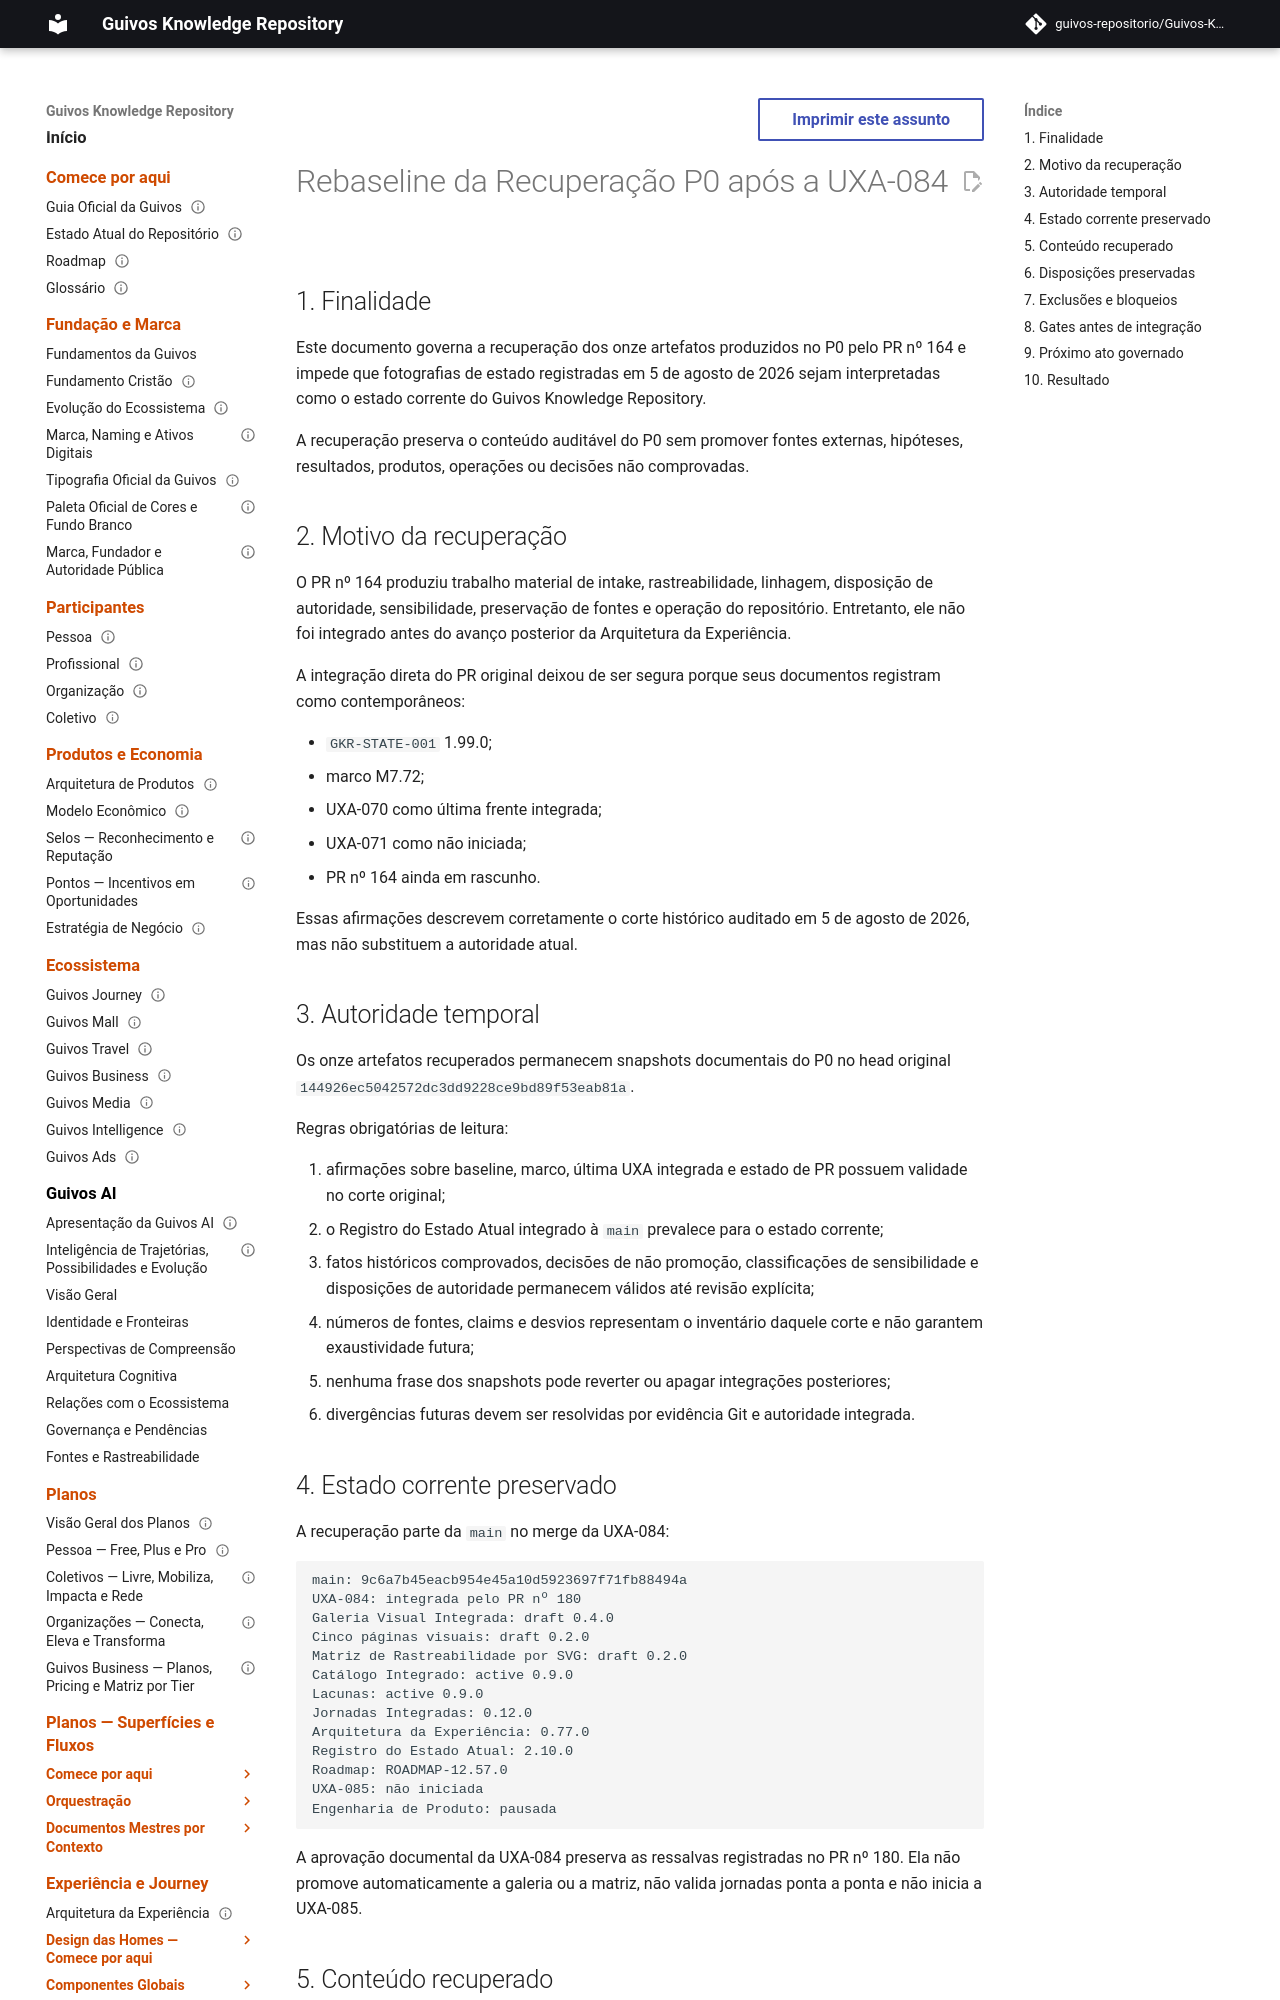

repository: guivos-repositorio/Guivos-Knowledge-Repository · page: project/p0-post-uxa084-rebaseline-2026-08-06/index.html · generator: mkdocs

---
id: GKR-P0-REBASELINE-001
title: Rebaseline da Recuperação P0 após a UXA-084
status: draft
version: 0.1.0
owner: Guivos Enterprise Architecture
last_updated: 2026-08-06
depends_on:
  - GKR-STATE-001
  - GKR-AUD-ACCUMULATED-003
  - GKR-P0-CLOSURE-001
related:
  - GKR-SOURCE-INTAKE-001
  - GKR-CLAIMS-TRACE-001
  - GKR-EXT-SOURCE-PRESERVATION-001
  - GKR-INFO-CLASS-001
normative: false
---

# Rebaseline da Recuperação P0 após a UXA-084

## 1. Finalidade

Este documento governa a recuperação dos onze artefatos produzidos no P0 pelo PR nº 164 e impede que fotografias de estado registradas em 5 de agosto de 2026 sejam interpretadas como o estado corrente do Guivos Knowledge Repository.

A recuperação preserva o conteúdo auditável do P0 sem promover fontes externas, hipóteses, resultados, produtos, operações ou decisões não comprovadas.

## 2. Motivo da recuperação

O PR nº 164 produziu trabalho material de intake, rastreabilidade, linhagem, disposição de autoridade, sensibilidade, preservação de fontes e operação do repositório. Entretanto, ele não foi integrado antes do avanço posterior da Arquitetura da Experiência.

A integração direta do PR original deixou de ser segura porque seus documentos registram como contemporâneos:

- `GKR-STATE-001` 1.99.0;
- marco M7.72;
- UXA-070 como última frente integrada;
- UXA-071 como não iniciada;
- PR nº 164 ainda em rascunho.

Essas afirmações descrevem corretamente o corte histórico auditado em 5 de agosto de 2026, mas não substituem a autoridade atual.

## 3. Autoridade temporal

Os onze artefatos recuperados permanecem snapshots documentais do P0 no head original `144926ec5042572dc3dd9228ce9bd89f53eab81a`.

Regras obrigatórias de leitura:

1. afirmações sobre baseline, marco, última UXA integrada e estado de PR possuem validade no corte original;
2. o Registro do Estado Atual integrado à `main` prevalece para o estado corrente;
3. fatos históricos comprovados, decisões de não promoção, classificações de sensibilidade e disposições de autoridade permanecem válidos até revisão explícita;
4. números de fontes, claims e desvios representam o inventário daquele corte e não garantem exaustividade futura;
5. nenhuma frase dos snapshots pode reverter ou apagar integrações posteriores;
6. divergências futuras devem ser resolvidas por evidência Git e autoridade integrada.
